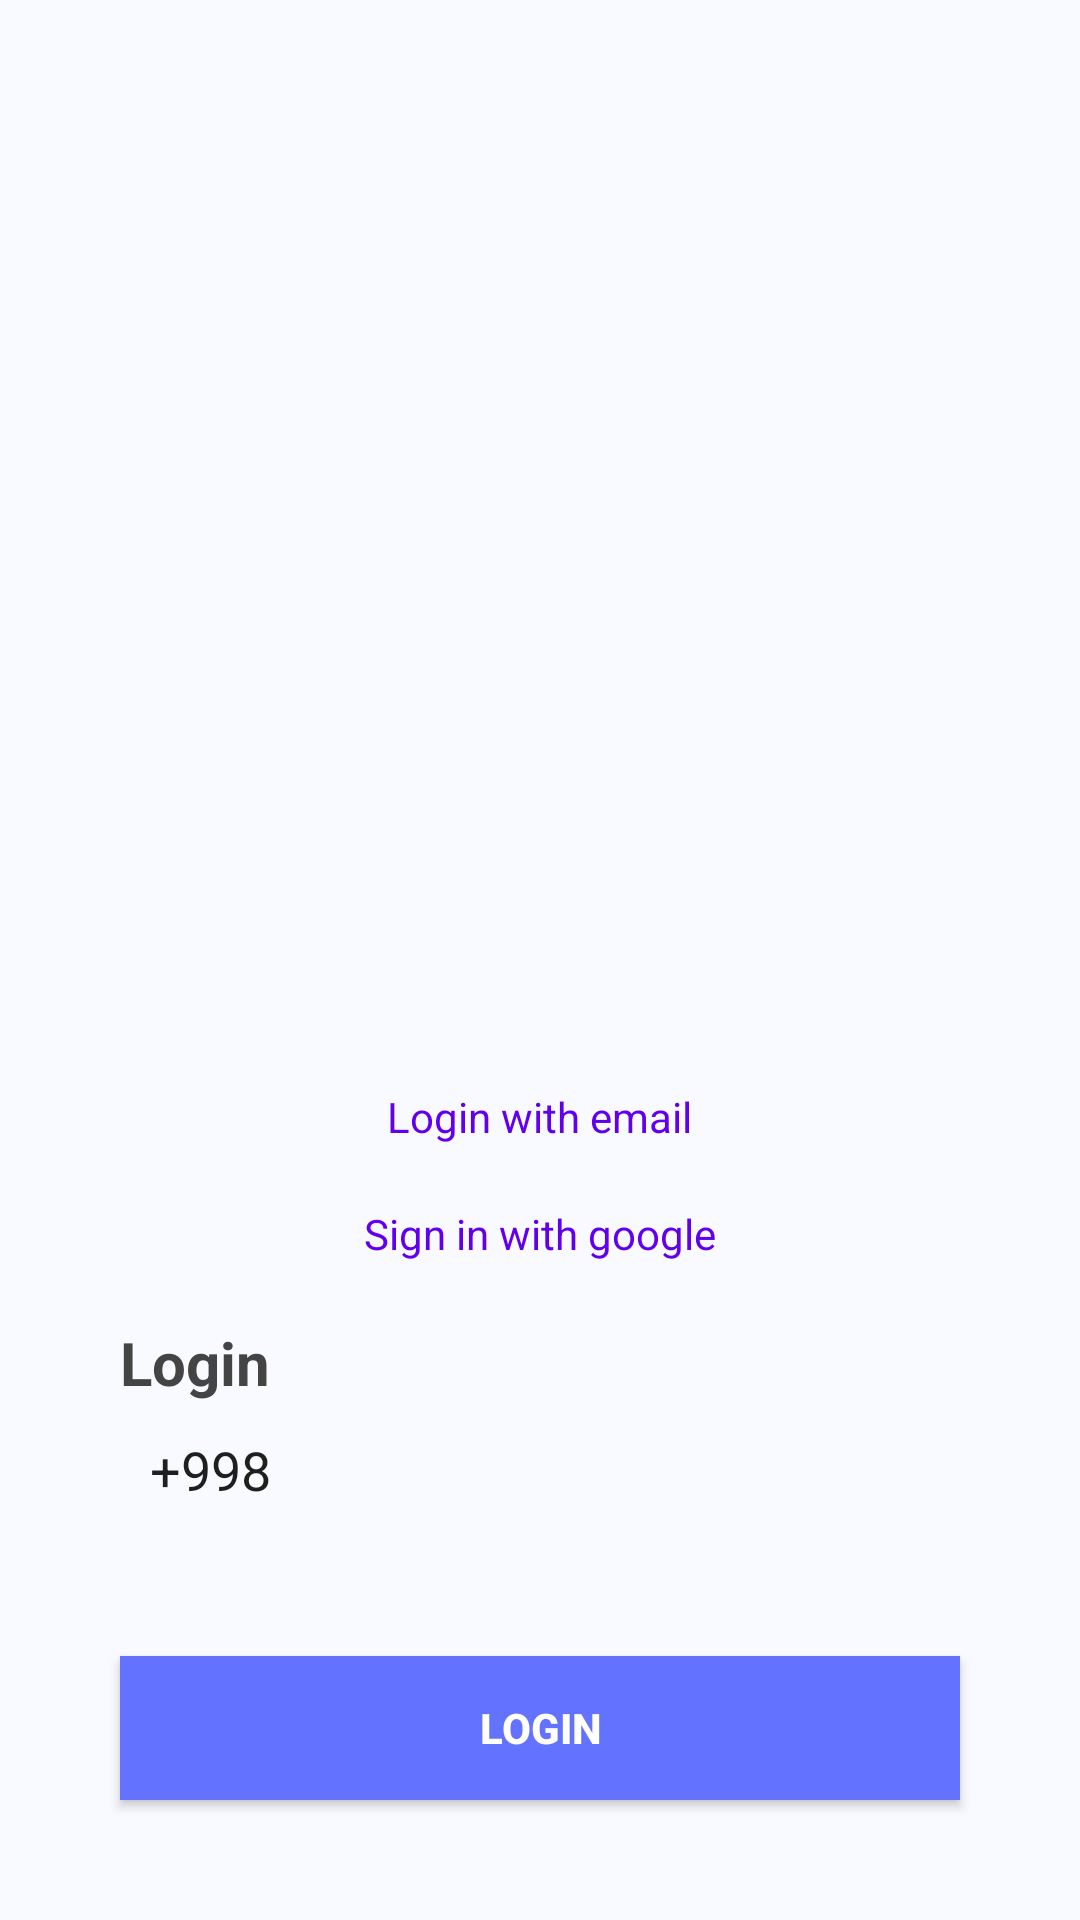

Layout XML and referenced resources for this Android screen:
<!-- AndroidManifest.xml: application theme Theme.ChatAppSimple -->
<!-- res/layout/fragment_auth_main.xml -->
<?xml version="1.0" encoding="utf-8"?>
<LinearLayout xmlns:android="http://schemas.android.com/apk/res/android"
    xmlns:app="http://schemas.android.com/apk/res-auto"
    xmlns:tools="http://schemas.android.com/tools"
    android:layout_width="match_parent"
    android:layout_height="match_parent"
    android:background="#F9FAFF"
    android:orientation="vertical"
    android:weightSum="2"
    tools:context=".fragments.AuthMainFragment">

    <LinearLayout
        android:layout_width="match_parent"
        android:layout_height="0dp"
        android:layout_weight="1"
        android:gravity="center|bottom">

        <ImageView
            android:layout_width="wrap_content"
            android:layout_height="wrap_content"
            android:paddingBottom="40dp"
            android:src="@drawable/ic_login" />
    </LinearLayout>

    <LinearLayout
        android:layout_width="match_parent"
        android:layout_height="0dp"
        android:layout_weight="1"
        android:gravity="bottom|center"
        android:orientation="vertical">
        <TextView
            android:id="@+id/login_withemail"
            android:layout_width="wrap_content"
            android:paddingTop="20dp"
            android:text="Login with email"
            android:textColor="@color/design_default_color_primary"
            android:layout_height="wrap_content"/>
        <TextView
            android:id="@+id/signingoogel"
            android:layout_width="wrap_content"
            android:padding="20dp"
            android:text="Sign in with google"
            android:textColor="@color/design_default_color_primary"
            android:layout_height="wrap_content"/>
        <TextView
            android:layout_width="match_parent"
            android:layout_height="wrap_content"
            android:paddingLeft="40dp"
            android:textStyle="bold"
            android:text="Login"
            android:textColor="#444444"
            android:textSize="20sp" />

        <LinearLayout
            android:layout_width="match_parent"
            android:layout_height="wrap_content"
            android:orientation="horizontal"
            android:paddingLeft="40dp"
            android:paddingTop="10dp"
            android:paddingRight="40dp"
            android:paddingBottom="10dp">

            <EditText
                android:layout_width="70dp"
                android:layout_height="wrap_content"
                android:layout_marginRight="8dp"
                android:background="@drawable/edittext_bg"
                android:enabled="false"
                android:paddingLeft="10dp"
                android:text="+998"
                android:textColor="#1F1F1F" />

            <EditText
                android:id="@+id/phoneNumber"
                android:layout_width="match_parent"
                android:layout_height="wrap_content"
                android:background="@drawable/edittext_bg"
                android:inputType="phone"
                android:paddingLeft="10dp"
                android:textColor="#1F1F1F" />
        </LinearLayout>

        <Button
            android:id="@+id/loginBtn"
            android:layout_width="match_parent"
            android:layout_height="wrap_content"
            android:layout_margin="40dp"
            android:background="#6372FF"
            android:textStyle="bold"
            android:text="LOGIN"
            android:textColor="#ffffff" />
    </LinearLayout>
</LinearLayout>
<!-- resources referenced by this layout -->
<resources>
  <style name="Theme.ChatAppSimple" parent="Theme.MaterialComponents.DayNight.NoActionBar">
          
          <item name="colorPrimary">@color/purple_500</item>
          <item name="colorPrimaryVariant">#647BFD</item>
          <item name="colorOnPrimary">@color/white</item>
          
          <item name="colorSecondary">@color/teal_200</item>
          <item name="colorSecondaryVariant">@color/teal_700</item>
          <item name="colorOnSecondary">@color/black</item>
          
          <item name="android:statusBarColor">?attr/colorPrimaryVariant</item>
          
      </style>
  <!-- not gathered from this repository: default colours our renderer supplied (Android Studio template values) -->
  <color name="purple_500">#FF6200EE</color>
  <color name="teal_200">#FF03DAC5</color>
  <color name="teal_700">#FF018786</color>
  <color name="black">#FF000000</color>
  <color name="white">#FFFFFFFF</color>
</resources>
